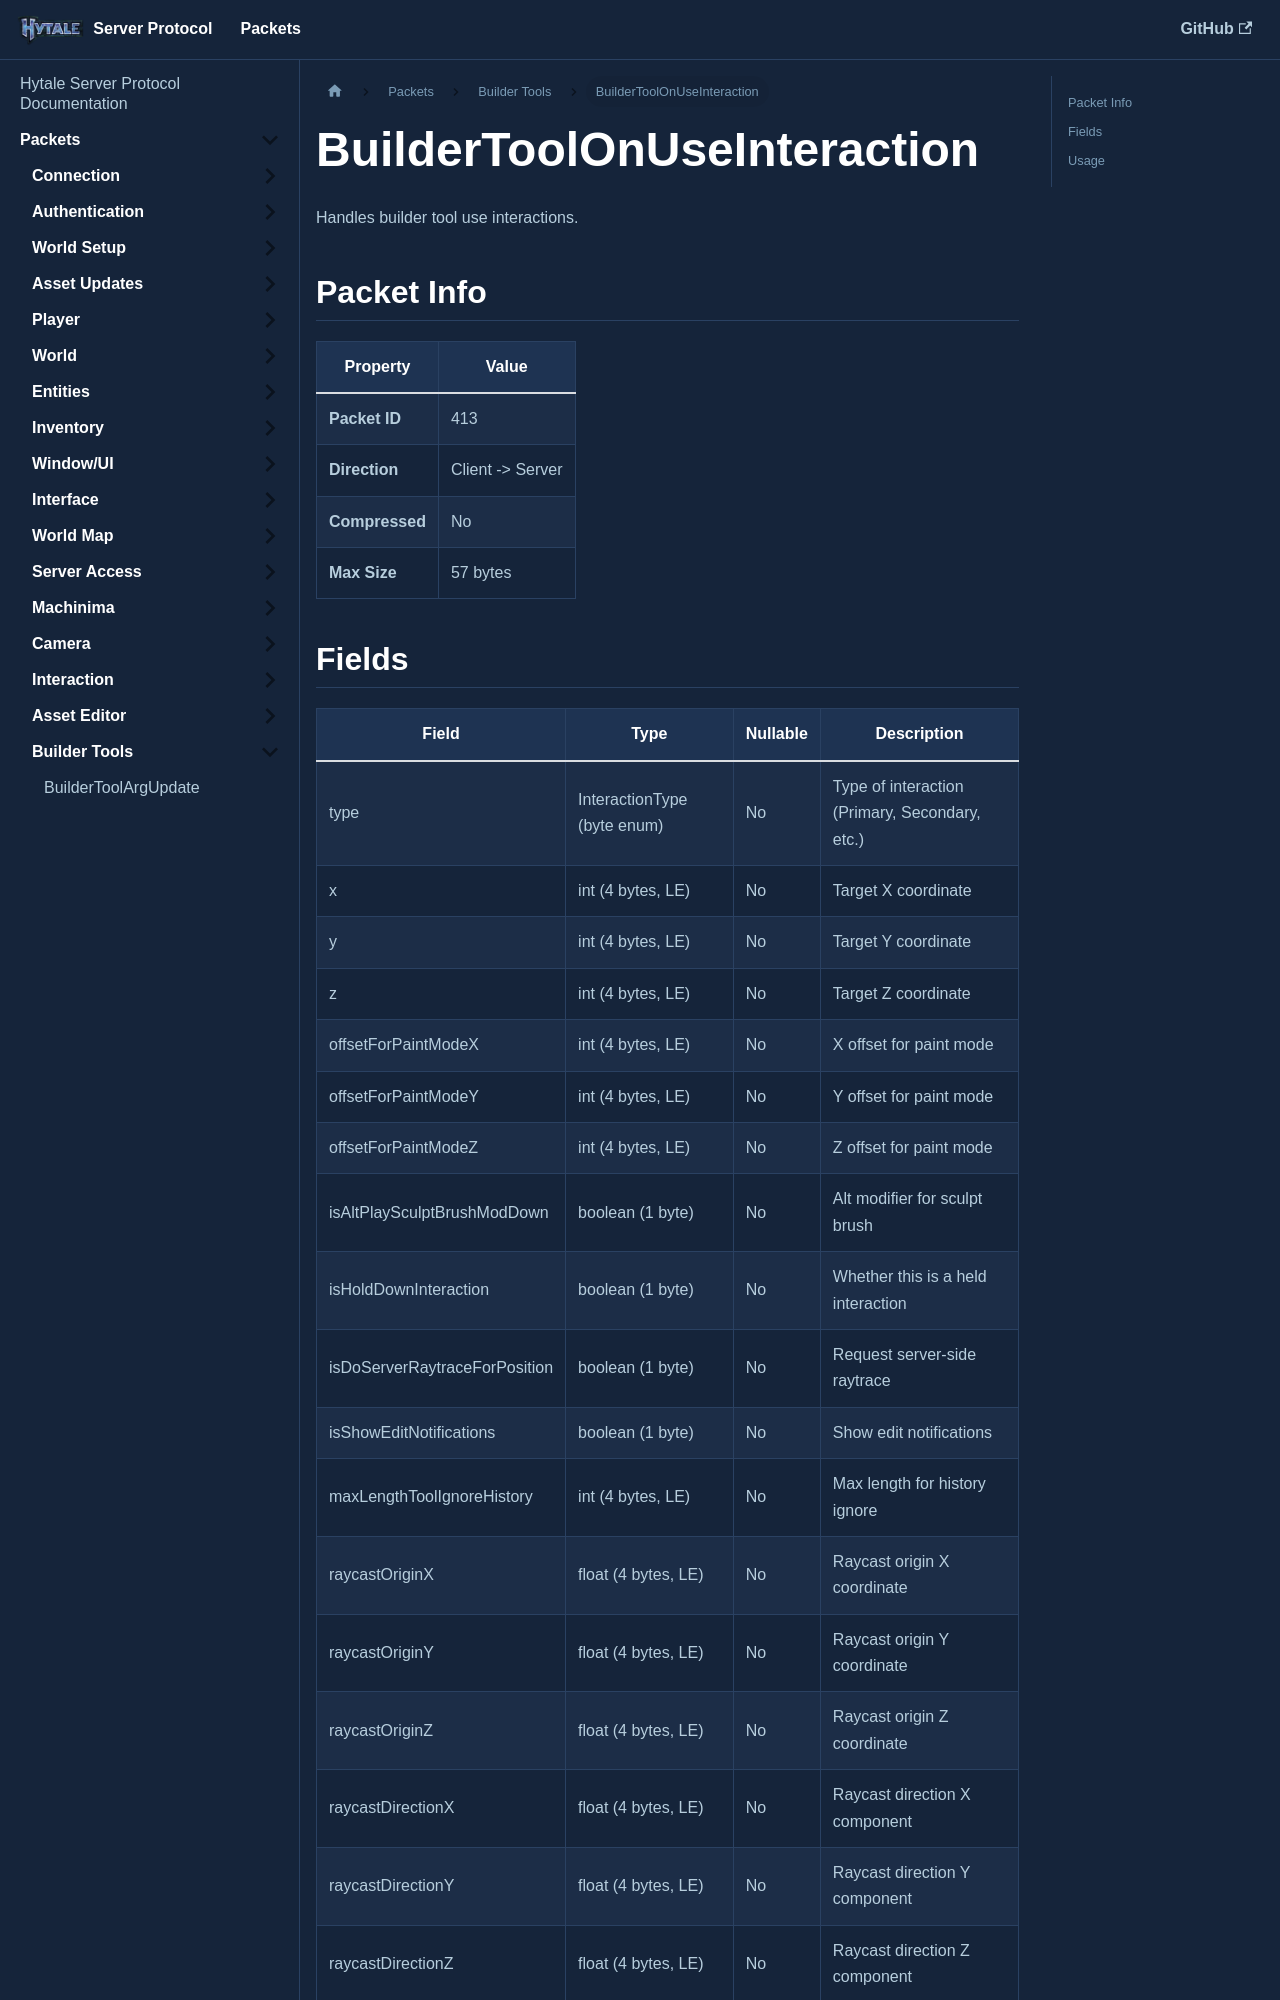

repository: HTRMC/HytaleServerDocs · page: docs/packets/buildertools/buildertoolonuseinteraction/index.html · generator: docusaurus

---
sidebar_position: 14
---

# BuilderToolOnUseInteraction

Handles builder tool use interactions.

## Packet Info

| Property | Value |
|----------|-------|
| **Packet ID** | 413 |
| **Direction** | Client -> Server |
| **Compressed** | No |
| **Max Size** | 57 bytes |
